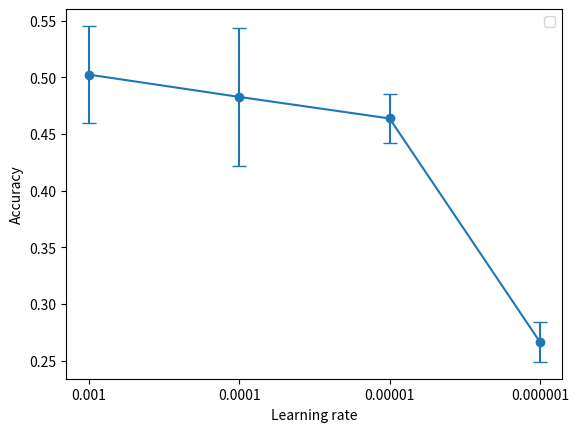

Source code (Python):
import matplotlib.pyplot as plt
import numpy as np

# Data
a = [0.560, 0.490, 0.457]
b = [0.403, 0.551, 0.494]
c = [0.453, 0.494, 0.444]
d = [0.290, 0.263, 0.247]


# Calculate averages
avg_a = np.mean(a)
avg_b = np.mean(b)
avg_c = np.mean(c)
avg_d = np.mean(d)

# Calculate standard deviations (as error bars)
std_a = np.std(a)
std_b = np.std(b)
std_c = np.std(c)
std_d = np.std(d)
# X-axis labels (e.g., categories or time points)
x = [1, 2, 3, 4]  # Representing the two datasets

# Averages and errors
averages = [avg_a, avg_b, avg_c, avg_d]
errors = [std_a, std_b, std_c, std_d]

# Plot
plt.errorbar(x, averages, yerr=errors, fmt='o-', capsize=5)

# Add labels and title
plt.xticks(x, ['0.001', '0.0001', '0.00001', '0.000001'])  # Label x-axis
plt.xlabel('Learning rate')
plt.ylabel('Accuracy')
#plt.title('Learning_rate')
plt.legend()
plt.savefig("learning_rate.png", dpi=300, bbox_inches='tight')
# Show plot
plt.show()